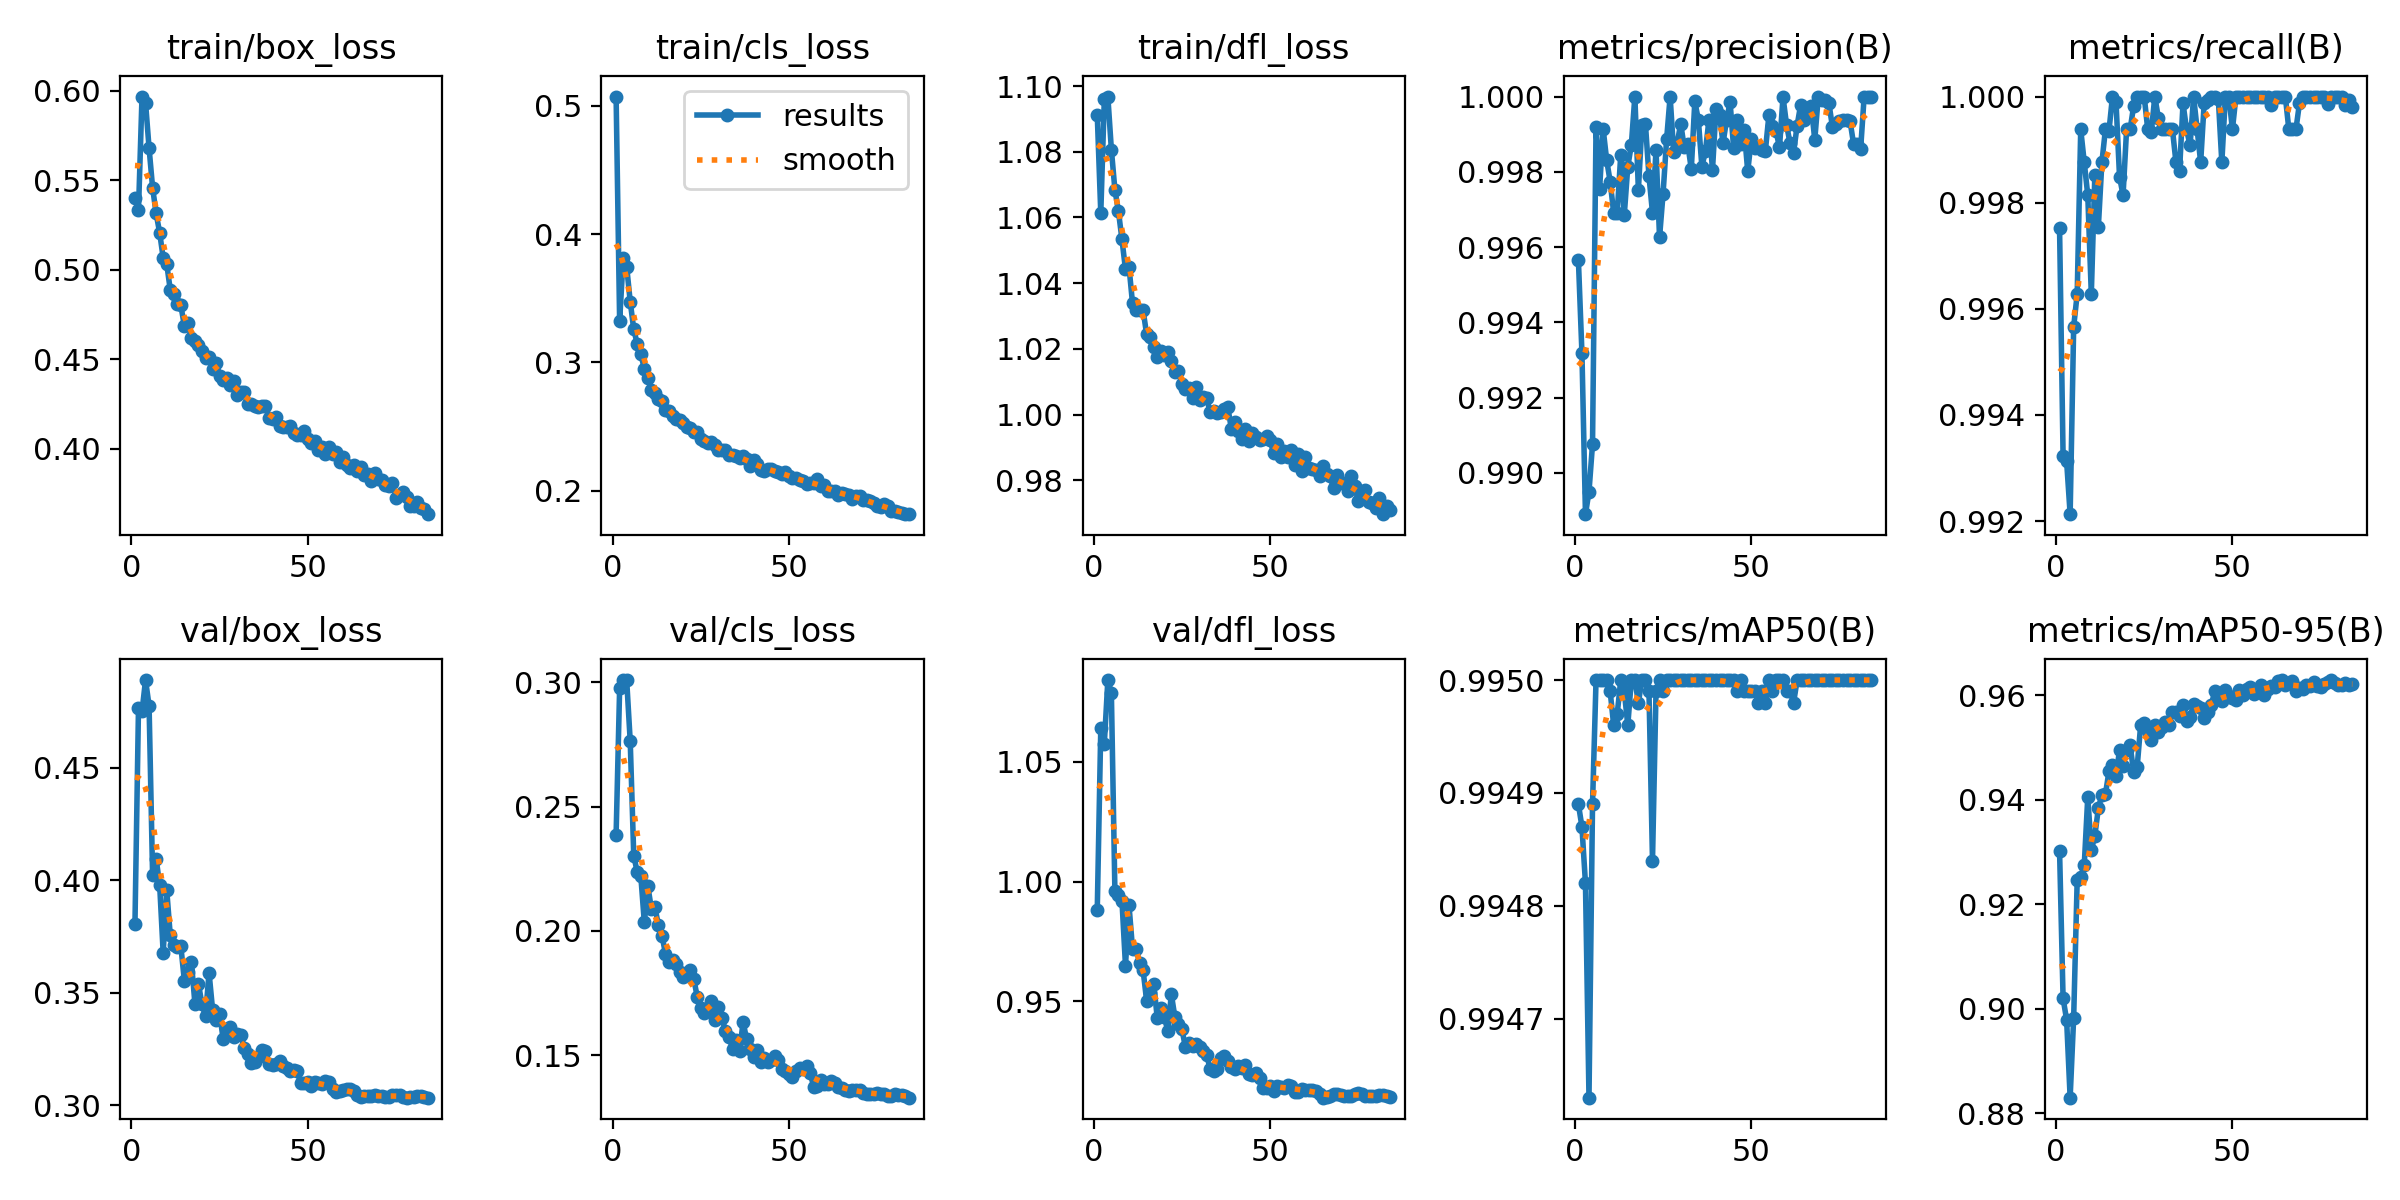

The data file committed next to this chart (first rows):
epoch, time, train/box_loss, train/cls_loss, train/dfl_loss, metrics/precision(B), metrics/recall(B), metrics/mAP50(B), metrics/mAP50-95(B), val/box_loss, val/cls_loss, val/dfl_loss, lr/pg0, lr/pg1, lr/pg2
1, 96.6, 0.54, 0.5072, 1.091, 0.9957, 0.9975, 0.9949, 0.9302, 0.3806, 0.2387, 0.9883, 0.003327, 0.003327, 0.003327
2, 187.3, 0.533, 0.3323, 1.061, 0.9932, 0.9932, 0.9949, 0.902, 0.4767, 0.2975, 1.064, 0.006595, 0.006595, 0.006595
3, 281, 0.5966, 0.3812, 1.096, 0.9889, 0.9931, 0.9948, 0.8979, 0.4751, 0.3008, 1.058, 0.009796, 0.009796, 0.009796
4, 366.7, 0.5932, 0.3745, 1.097, 0.9895, 0.9921, 0.9946, 0.883, 0.4891, 0.3008, 1.084, 0.009703, 0.009703, 0.009703
5, 459.9, 0.5679, 0.3473, 1.081, 0.9908, 0.9957, 0.9949, 0.8983, 0.4777, 0.2762, 1.079, 0.009604, 0.009604, 0.009604
6, 546.8, 0.5457, 0.3258, 1.068, 0.9992, 0.9963, 0.995, 0.9246, 0.4023, 0.2303, 0.996, 0.009505, 0.009505, 0.009505
7, 638.1, 0.5314, 0.3142, 1.062, 0.9975, 0.9994, 0.995, 0.9251, 0.4097, 0.2236, 0.9945, 0.009406, 0.009406, 0.009406
8, 729.7, 0.5206, 0.3067, 1.053, 0.9991, 0.9988, 0.995, 0.9275, 0.398, 0.2221, 0.9921, 0.009307, 0.009307, 0.009307
9, 813.4, 0.5065, 0.295, 1.044, 0.9983, 0.9981, 0.995, 0.9405, 0.3678, 0.2034, 0.9649, 0.009208, 0.009208, 0.009208
10, 905.1, 0.5032, 0.2879, 1.045, 0.9977, 0.9963, 0.995, 0.9303, 0.3958, 0.2179, 0.9901, 0.009109, 0.009109, 0.009109
11, 990.2, 0.4888, 0.2784, 1.034, 0.9969, 0.9985, 0.995, 0.9331, 0.3756, 0.2089, 0.9719, 0.00901, 0.00901, 0.00901
12, 1078, 0.4864, 0.276, 1.032, 0.9969, 0.9976, 0.995, 0.9384, 0.3712, 0.2096, 0.972, 0.008911, 0.008911, 0.008911
13, 1166, 0.4806, 0.2717, 1.032, 0.9984, 0.9988, 0.995, 0.9409, 0.3705, 0.2022, 0.9661, 0.008812, 0.008812, 0.008812
14, 1249, 0.4801, 0.2702, 1.032, 0.9969, 0.9994, 0.995, 0.941, 0.3709, 0.1981, 0.9629, 0.008713, 0.008713, 0.008713
15, 1334, 0.4687, 0.2631, 1.024, 0.9981, 0.9993, 0.995, 0.9454, 0.3554, 0.1908, 0.9502, 0.008614, 0.008614, 0.008614
16, 1417, 0.47, 0.2623, 1.024, 0.9987, 1, 0.995, 0.9467, 0.3593, 0.1874, 0.9536, 0.008515, 0.008515, 0.008515
17, 1505, 0.462, 0.2582, 1.021, 1, 0.9999, 0.995, 0.9446, 0.3637, 0.1884, 0.9574, 0.008416, 0.008416, 0.008416
18, 1592, 0.46, 0.2559, 1.017, 0.9975, 0.9985, 0.995, 0.9494, 0.3451, 0.1867, 0.9432, 0.008317, 0.008317, 0.008317
19, 1679, 0.458, 0.2552, 1.019, 0.9992, 0.9981, 0.995, 0.9465, 0.354, 0.1835, 0.9474, 0.008218, 0.008218, 0.008218
20, 1766, 0.4547, 0.2529, 1.018, 0.9993, 0.9994, 0.995, 0.9496, 0.3449, 0.1815, 0.9437, 0.008119, 0.008119, 0.008119
21, 1854, 0.4507, 0.2493, 1.019, 0.9979, 0.9994, 0.995, 0.9504, 0.3397, 0.1827, 0.9376, 0.00802, 0.00802, 0.00802
22, 1941, 0.4513, 0.2486, 1.016, 0.9969, 0.9998, 0.9948, 0.9453, 0.359, 0.1842, 0.953, 0.007921, 0.007921, 0.007921
23, 2028, 0.4446, 0.2457, 1.013, 0.9986, 1, 0.995, 0.9462, 0.3426, 0.1808, 0.9435, 0.007822, 0.007822, 0.007822
24, 2115, 0.4477, 0.2453, 1.013, 0.9963, 1, 0.995, 0.9543, 0.3377, 0.1735, 0.9405, 0.007723, 0.007723, 0.007723
25, 2202, 0.4407, 0.2405, 1.009, 0.9974, 1, 0.995, 0.9546, 0.3407, 0.169, 0.9385, 0.007624, 0.007624, 0.007624
26, 2289, 0.4384, 0.2386, 1.008, 0.9989, 0.9994, 0.995, 0.9532, 0.3295, 0.1668, 0.9308, 0.007525, 0.007525, 0.007525
27, 2377, 0.4393, 0.2371, 1.008, 1, 0.9993, 0.995, 0.9514, 0.3314, 0.169, 0.9328, 0.007426, 0.007426, 0.007426
28, 2464, 0.4357, 0.2379, 1.005, 0.9985, 1, 0.995, 0.9543, 0.3349, 0.1717, 0.9315, 0.007327, 0.007327, 0.007327
29, 2553, 0.4379, 0.2356, 1.008, 0.9988, 0.9996, 0.995, 0.9529, 0.3303, 0.1643, 0.932, 0.007228, 0.007228, 0.007228
30, 2640, 0.4302, 0.2313, 1.004, 0.9993, 0.9994, 0.995, 0.9539, 0.3317, 0.1693, 0.9311, 0.007129, 0.007129, 0.007129
31, 2727, 0.4316, 0.2317, 1.005, 0.9987, 0.9994, 0.995, 0.9548, 0.3311, 0.1649, 0.9292, 0.00703, 0.00703, 0.00703
32, 2814, 0.4314, 0.2316, 1.005, 0.9987, 0.9994, 0.995, 0.9543, 0.3256, 0.1598, 0.9277, 0.006931, 0.006931, 0.006931
33, 2902, 0.425, 0.228, 1.001, 0.9981, 0.9994, 0.995, 0.9567, 0.3229, 0.1574, 0.9219, 0.006832, 0.006832, 0.006832
34, 2989, 0.425, 0.2276, 1.001, 0.9999, 0.9988, 0.995, 0.9567, 0.3189, 0.1527, 0.9209, 0.006733, 0.006733, 0.006733
35, 3076, 0.4236, 0.2268, 1, 0.9994, 0.9986, 0.995, 0.9559, 0.3194, 0.156, 0.9217, 0.006634, 0.006634, 0.006634
36, 3163, 0.4235, 0.2253, 1.001, 0.9981, 0.9999, 0.995, 0.9581, 0.3215, 0.1518, 0.9264, 0.006535, 0.006535, 0.006535
37, 3250, 0.4237, 0.2268, 1.002, 0.9985, 0.9994, 0.995, 0.9549, 0.3246, 0.1634, 0.9272, 0.006436, 0.006436, 0.006436
38, 3338, 0.424, 0.2246, 1.002, 0.9994, 0.9991, 0.995, 0.9557, 0.3241, 0.1564, 0.9252, 0.006337, 0.006337, 0.006337
39, 3425, 0.4171, 0.2193, 0.9957, 0.998, 1, 0.995, 0.9584, 0.3185, 0.1524, 0.9226, 0.006238, 0.006238, 0.006238
40, 3512, 0.4165, 0.2239, 0.9979, 0.9997, 0.9994, 0.995, 0.958, 0.318, 0.1495, 0.922, 0.006139, 0.006139, 0.006139
41, 3599, 0.4177, 0.2206, 0.995, 0.9995, 0.9988, 0.995, 0.9576, 0.3182, 0.152, 0.9231, 0.00604, 0.00604, 0.00604
42, 3687, 0.4124, 0.2162, 0.9927, 0.9988, 0.9999, 0.995, 0.9556, 0.3196, 0.1475, 0.9221, 0.005941, 0.005941, 0.005941
43, 3775, 0.4122, 0.2151, 0.9956, 0.9994, 0.9999, 0.995, 0.9567, 0.3174, 0.149, 0.9235, 0.005842, 0.005842, 0.005842
44, 3863, 0.4121, 0.2168, 0.9921, 0.9999, 1, 0.995, 0.9581, 0.3167, 0.1474, 0.9195, 0.005743, 0.005743, 0.005743
45, 3950, 0.4128, 0.2168, 0.9942, 0.9986, 1, 0.995, 0.9607, 0.3152, 0.1483, 0.9193, 0.005644, 0.005644, 0.005644
46, 4037, 0.4086, 0.2151, 0.993, 0.9994, 1, 0.995, 0.9601, 0.3155, 0.1496, 0.9203, 0.005545, 0.005545, 0.005545
47, 4124, 0.4074, 0.2149, 0.9924, 0.9987, 0.9988, 0.995, 0.9589, 0.3151, 0.1479, 0.9182, 0.005446, 0.005446, 0.005446
48, 4211, 0.4079, 0.2127, 0.9926, 0.9991, 1, 0.995, 0.961, 0.3097, 0.1443, 0.9139, 0.005347, 0.005347, 0.005347
49, 4299, 0.4097, 0.2145, 0.9936, 0.998, 1, 0.995, 0.9598, 0.3099, 0.1439, 0.914, 0.005248, 0.005248, 0.005248
50, 4386, 0.4055, 0.211, 0.9922, 0.9989, 0.9994, 0.995, 0.9594, 0.3102, 0.1424, 0.9147, 0.005149, 0.005149, 0.005149
51, 4473, 0.4032, 0.2098, 0.9882, 0.9986, 1, 0.995, 0.9591, 0.3085, 0.1412, 0.9125, 0.00505, 0.00505, 0.00505
52, 4560, 0.4045, 0.2096, 0.991, 0.9987, 1, 0.995, 0.9609, 0.3103, 0.1437, 0.9145, 0.004951, 0.004951, 0.004951
53, 4647, 0.3993, 0.2082, 0.987, 0.9986, 1, 0.995, 0.96, 0.3099, 0.1448, 0.9144, 0.004852, 0.004852, 0.004852
54, 4734, 0.4007, 0.2074, 0.989, 0.9986, 1, 0.995, 0.9612, 0.3096, 0.1445, 0.9137, 0.004753, 0.004753, 0.004753
55, 4822, 0.3968, 0.2053, 0.9871, 0.9995, 1, 0.995, 0.9616, 0.3106, 0.1456, 0.9152, 0.004654, 0.004654, 0.004654
56, 4910, 0.4008, 0.2059, 0.9893, 0.9992, 1, 0.995, 0.9602, 0.3101, 0.1429, 0.9149, 0.004555, 0.004555, 0.004555
57, 4997, 0.397, 0.2057, 0.9848, 0.9991, 1, 0.995, 0.9607, 0.3073, 0.1374, 0.912, 0.004456, 0.004456, 0.004456
58, 5085, 0.3979, 0.2089, 0.9879, 0.9987, 1, 0.995, 0.962, 0.3058, 0.1375, 0.912, 0.004357, 0.004357, 0.004357
59, 5172, 0.3923, 0.204, 0.9827, 1, 1, 0.995, 0.9599, 0.3061, 0.14, 0.9135, 0.004258, 0.004258, 0.004258
60, 5260, 0.3955, 0.2046, 0.9869, 0.9992, 1, 0.995, 0.9611, 0.3069, 0.1385, 0.9132, 0.004159, 0.004159, 0.004159
... 24 more rows
